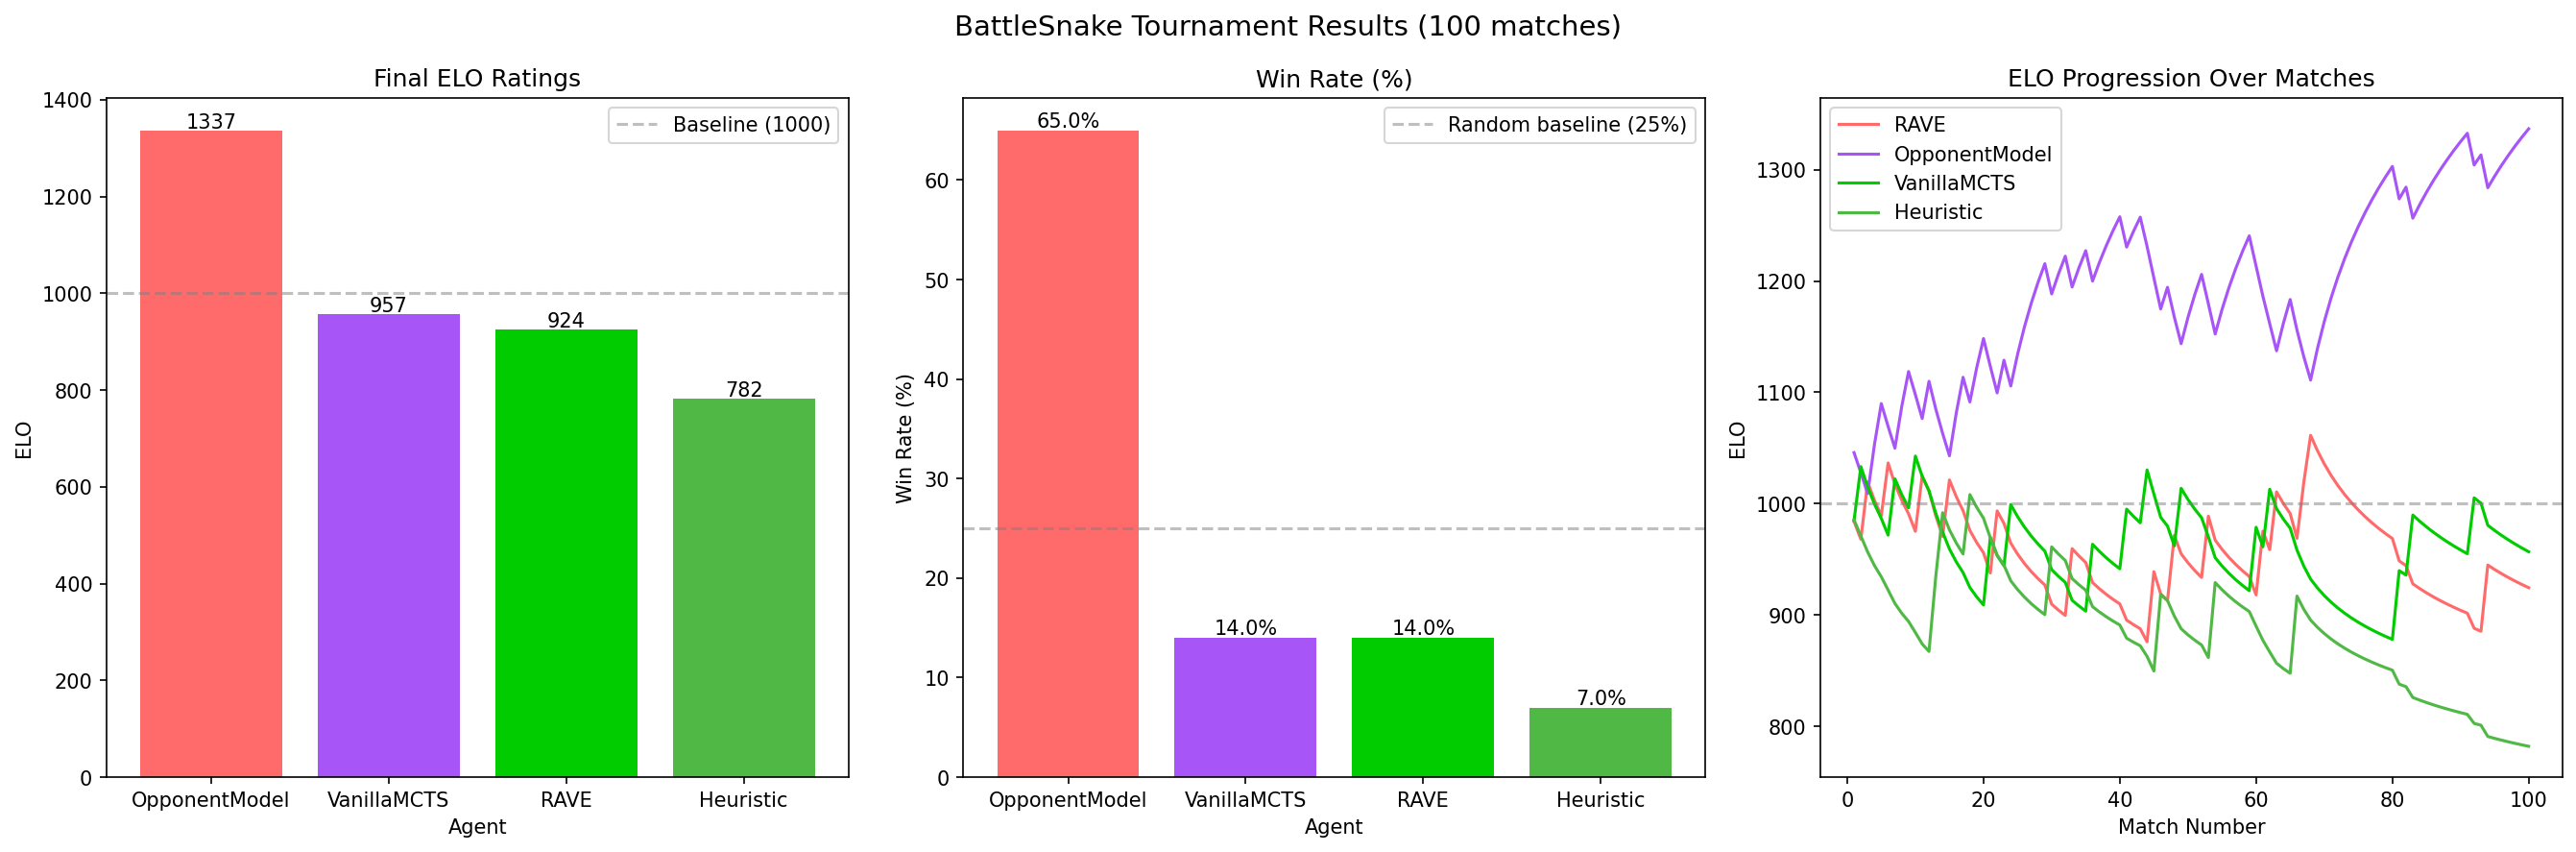

The data file committed next to this chart (first rows):
Agent, ELO, Wins, Win_Rate
OpponentModel, 1337, 65, 65.0
VanillaMCTS, 956.8, 14, 14.0
RAVE, 924.5, 14, 14.0
Heuristic, 782, 7, 7.0
